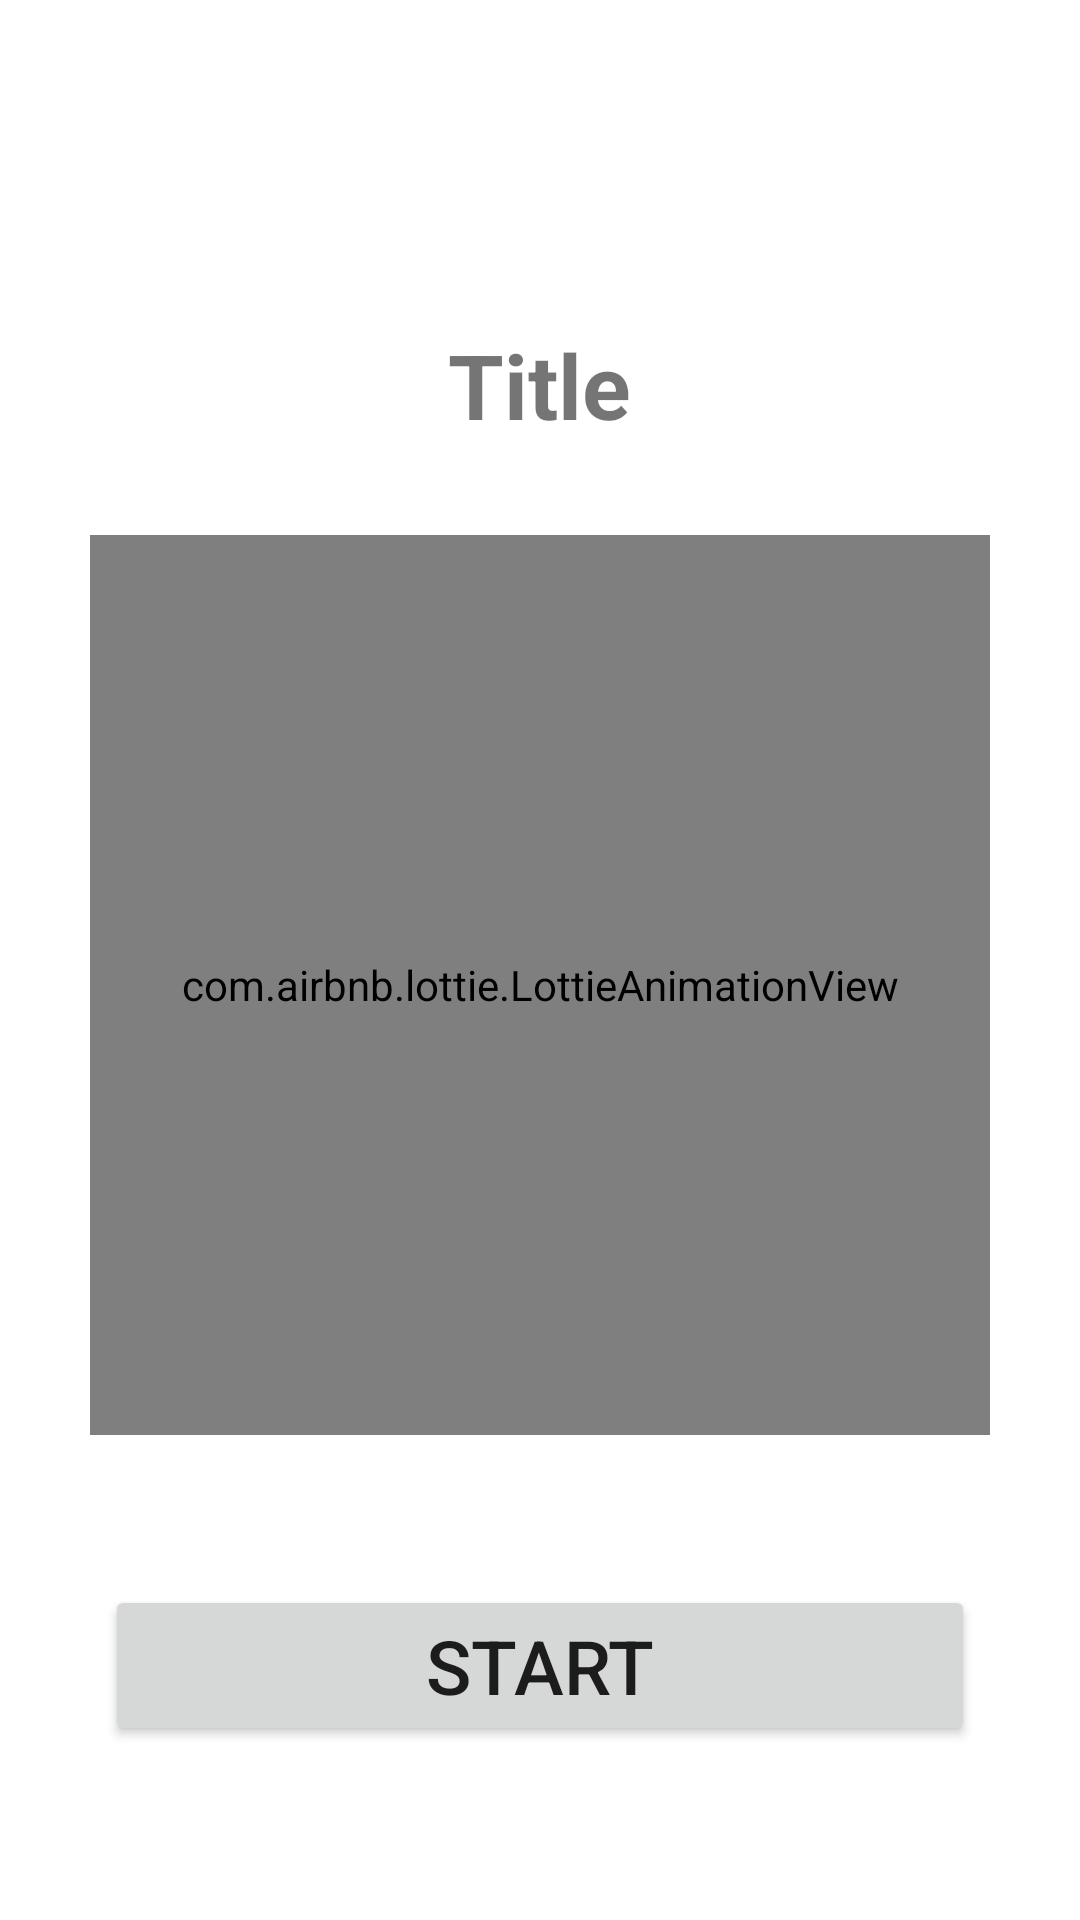

The Android layout XML behind this screen, and the referenced resources:
<!-- AndroidManifest.xml: application theme Theme.LoveCalculator_5mon -->
<!-- res/layout/pager_board.xml -->
<?xml version="1.0" encoding="utf-8"?>
<LinearLayout xmlns:android="http://schemas.android.com/apk/res/android"
    android:layout_width="match_parent"
    android:layout_height="match_parent"
    android:orientation="vertical"
    android:gravity="center"
    xmlns:app="http://schemas.android.com/apk/res-auto">

    <TextView
        android:id="@+id/textTitle"
        android:layout_width="wrap_content"
        android:layout_height="wrap_content"
        android:text="Title"
        android:layout_marginTop="50dp"
        android:layout_marginBottom="30dp"
        android:textSize="30sp"
        android:textStyle="bold"/>
    <com.airbnb.lottie.LottieAnimationView
        android:layout_width="300dp"
        android:id="@+id/lotti"
        app:lottie_autoPlay="true"
        app:lottie_loop="true"

        android:layout_height="300dp"/>
    <Button
        android:id="@+id/btn_start"
        android:layout_width="match_parent"
        android:layout_marginHorizontal="35dp"
        android:layout_height="wrap_content"
        android:layout_marginTop="50dp"
        android:text="Start"
        android:textSize="25sp"
        android:padding="10dp"/>


</LinearLayout>
<!-- resources referenced by this layout -->
<resources>
  <style name="Theme.LoveCalculator_5mon" parent="Theme.MaterialComponents.DayNight.DarkActionBar">
          
          <item name="colorPrimary">@color/purple_500</item>
          <item name="colorPrimaryVariant">@color/purple_700</item>
          <item name="colorOnPrimary">@color/white</item>
          
          <item name="colorSecondary">@color/teal_200</item>
          <item name="colorSecondaryVariant">@color/teal_700</item>
          <item name="colorOnSecondary">@color/black</item>
          
          <item name="android:statusBarColor" tools:targetApi="l">?attr/colorPrimaryVariant</item>
          
      </style>
  <!-- not gathered from this repository: default colours our renderer supplied (Android Studio template values) -->
  <color name="purple_500">#FF6200EE</color>
  <color name="purple_700">#FF3700B3</color>
  <color name="teal_200">#FF03DAC5</color>
  <color name="teal_700">#FF018786</color>
  <color name="black">#FF000000</color>
  <color name="white">#FFFFFFFF</color>
</resources>
